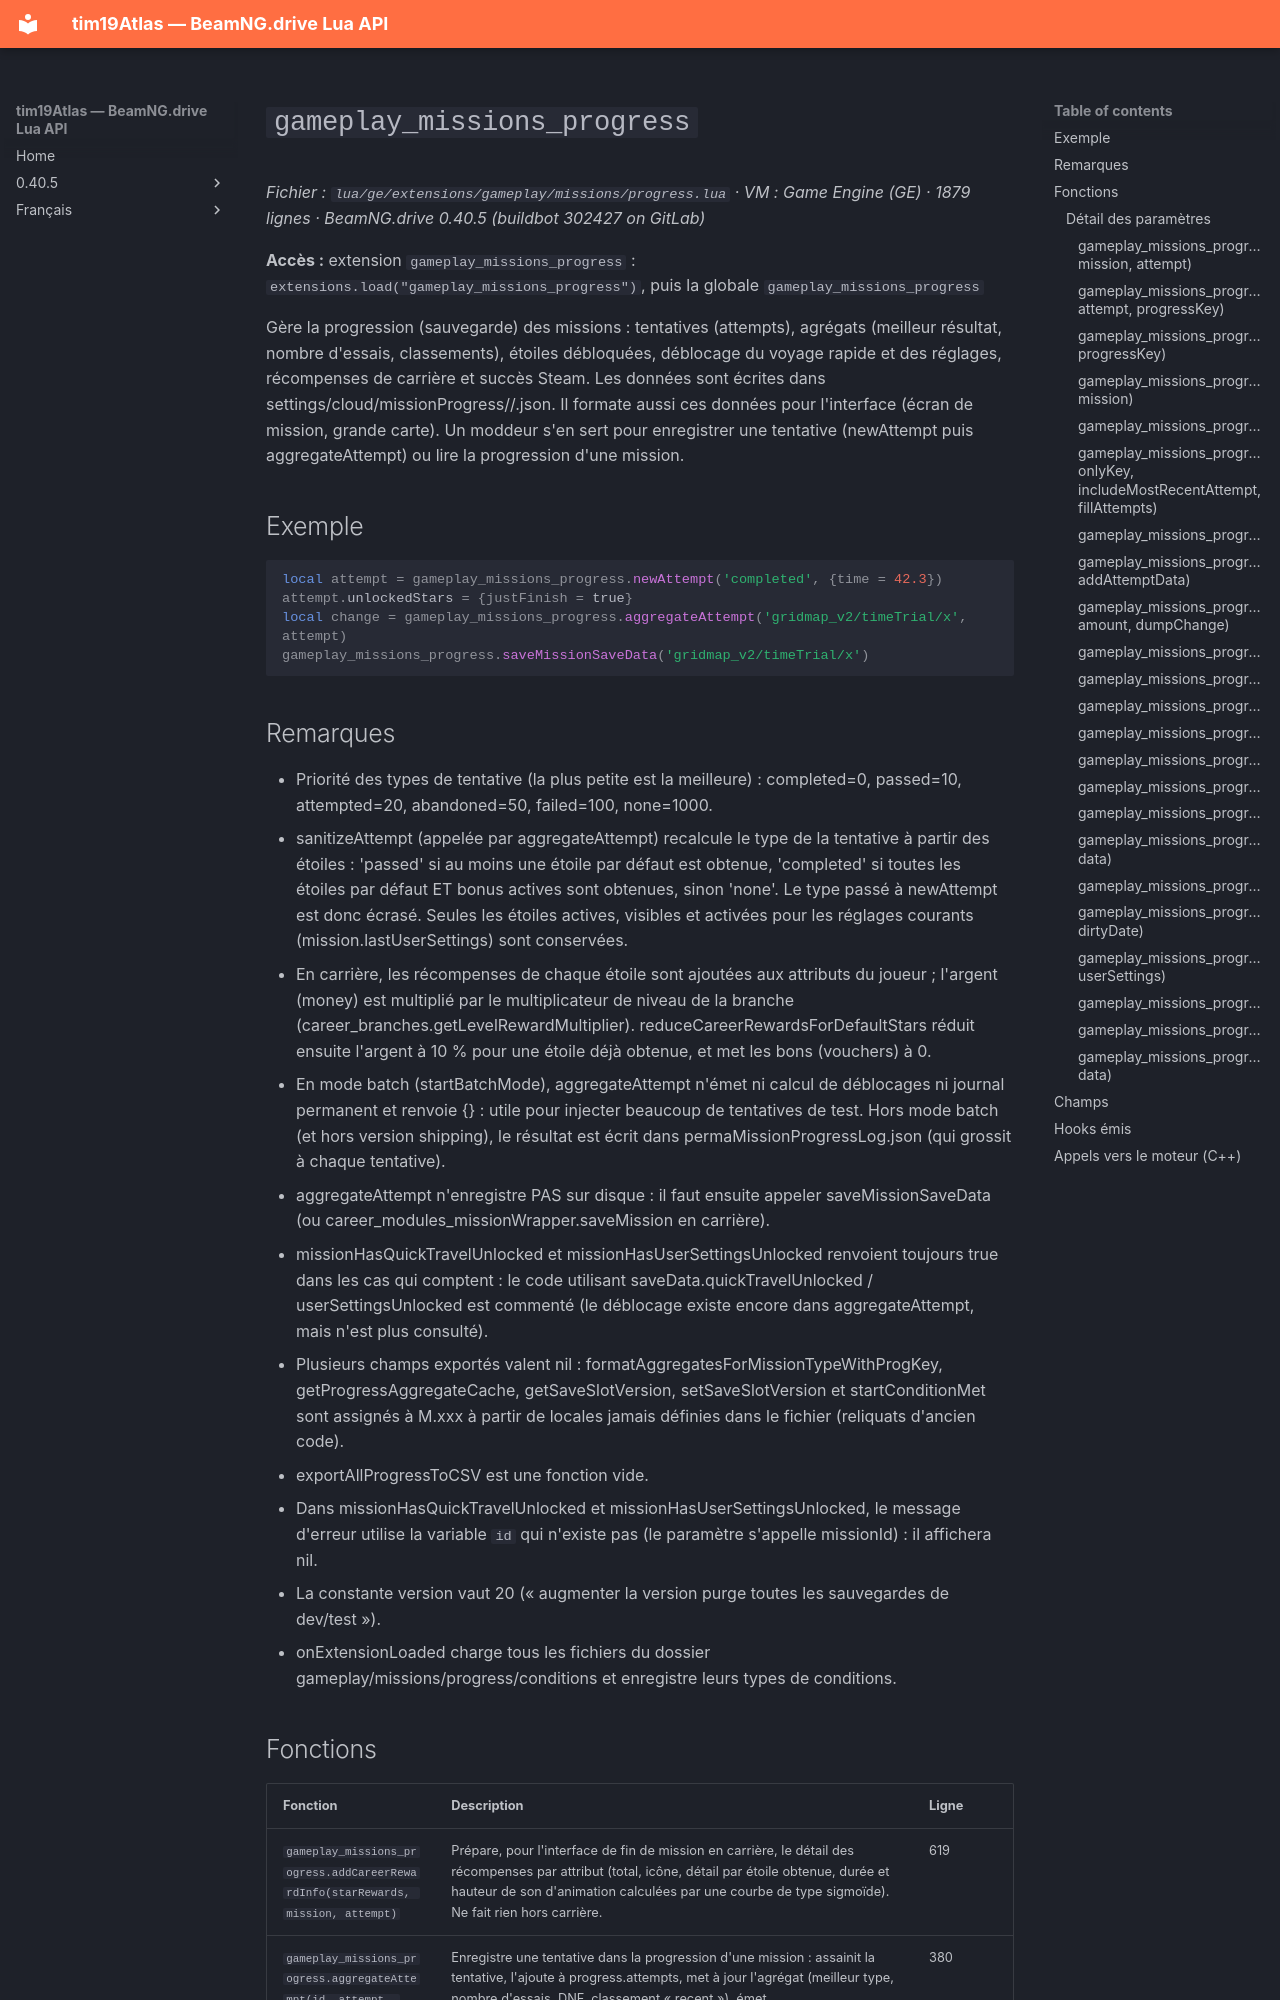

repository: Tim0219800/beamng-lua-atlas · page: fr/0.40.5/ge/extensions/gameplay/missions/progress.html · generator: mkdocs

# `gameplay_missions_progress`

*Fichier : `lua/ge/extensions/gameplay/missions/progress.lua` · VM : Game Engine (GE) · 1879 lignes · BeamNG.drive 0.40.5 (buildbot 302427 on GitLab)*

**Accès :** extension `gameplay_missions_progress` : `extensions.load("gameplay_missions_progress")`, puis la globale `gameplay_missions_progress`

Gère la progression (sauvegarde) des missions : tentatives (attempts), agrégats (meilleur résultat, nombre d'essais, classements), étoiles débloquées, déblocage du voyage rapide et des réglages, récompenses de carrière et succès Steam. Les données sont écrites dans settings/cloud/missionProgress/<emplacement>/<id de mission>.json. Il formate aussi ces données pour l'interface (écran de mission, grande carte). Un moddeur s'en sert pour enregistrer une tentative (newAttempt puis aggregateAttempt) ou lire la progression d'une mission.

## Exemple

```lua
local attempt = gameplay_missions_progress.newAttempt('completed', {time = 42.3})
attempt.unlockedStars = {justFinish = true}
local change = gameplay_missions_progress.aggregateAttempt('gridmap_v2/timeTrial/x', attempt)
gameplay_missions_progress.saveMissionSaveData('gridmap_v2/timeTrial/x')
```

## Remarques

- Priorité des types de tentative (la plus petite est la meilleure) : completed=0, passed=10, attempted=20, abandoned=50, failed=100, none=1000.
- sanitizeAttempt (appelée par aggregateAttempt) recalcule le type de la tentative à partir des étoiles : 'passed' si au moins une étoile par défaut est obtenue, 'completed' si toutes les étoiles par défaut ET bonus actives sont obtenues, sinon 'none'. Le type passé à newAttempt est donc écrasé. Seules les étoiles actives, visibles et activées pour les réglages courants (mission.lastUserSettings) sont conservées.
- En carrière, les récompenses de chaque étoile sont ajoutées aux attributs du joueur ; l'argent (money) est multiplié par le multiplicateur de niveau de la branche (career_branches.getLevelRewardMultiplier). reduceCareerRewardsForDefaultStars réduit ensuite l'argent à 10 % pour une étoile déjà obtenue, et met les bons (vouchers) à 0.
- En mode batch (startBatchMode), aggregateAttempt n'émet ni calcul de déblocages ni journal permanent et renvoie {} : utile pour injecter beaucoup de tentatives de test. Hors mode batch (et hors version shipping), le résultat est écrit dans permaMissionProgressLog.json (qui grossit à chaque tentative).
- aggregateAttempt n'enregistre PAS sur disque : il faut ensuite appeler saveMissionSaveData (ou career_modules_missionWrapper.saveMission en carrière).
- missionHasQuickTravelUnlocked et missionHasUserSettingsUnlocked renvoient toujours true dans les cas qui comptent : le code utilisant saveData.quickTravelUnlocked / userSettingsUnlocked est commenté (le déblocage existe encore dans aggregateAttempt, mais n'est plus consulté).
- Plusieurs champs exportés valent nil : formatAggregatesForMissionTypeWithProgKey, getProgressAggregateCache, getSaveSlotVersion, setSaveSlotVersion et startConditionMet sont assignés à M.xxx à partir de locales jamais définies dans le fichier (reliquats d'ancien code).
- exportAllProgressToCSV est une fonction vide.
- Dans missionHasQuickTravelUnlocked et missionHasUserSettingsUnlocked, le message d'erreur utilise la variable `id` qui n'existe pas (le paramètre s'appelle missionId) : il affichera nil.
- La constante version vaut 20 (« augmenter la version purge toutes les sauvegardes de dev/test »).
- onExtensionLoaded charge tous les fichiers du dossier gameplay/missions/progress/conditions et enregistre leurs types de conditions.
